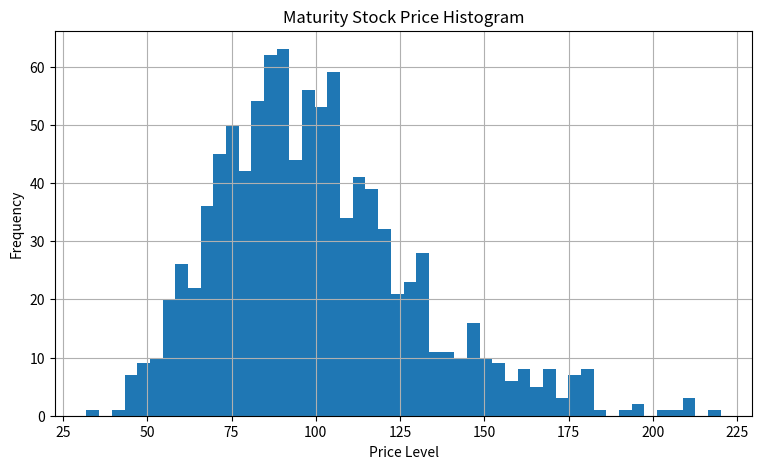

Source code (Python):
import math
import numpy as np
import matplotlib.pyplot as plt

# 幾何布朗運動GBM，只模擬期末股價(講義5.2式)
S0 = 100.0
T = 1.0    # 1年
sig = 0.30
r = 0.025
y = 0.02
sig2 = sig*sig


np.random.seed(1234)
VecST = np.array(np.arange(1000))  # 期末stock price，模擬1000次(可調高至1W、10W)
for i in range(0, 1000):
    ST = S0 * math.exp((r-y-0.5*sig2)*T 
                       + sig*math.sqrt(T)*np.random.standard_normal())
    VecST[i] = ST
    

plt.figure(figsize=(9, 5))
plt.hist(VecST, bins=50)
plt.grid(True)
plt.xlabel('Price Level')
plt.ylabel('Frequency')
plt.title('Maturity Stock Price Histogram')
plt.show()

